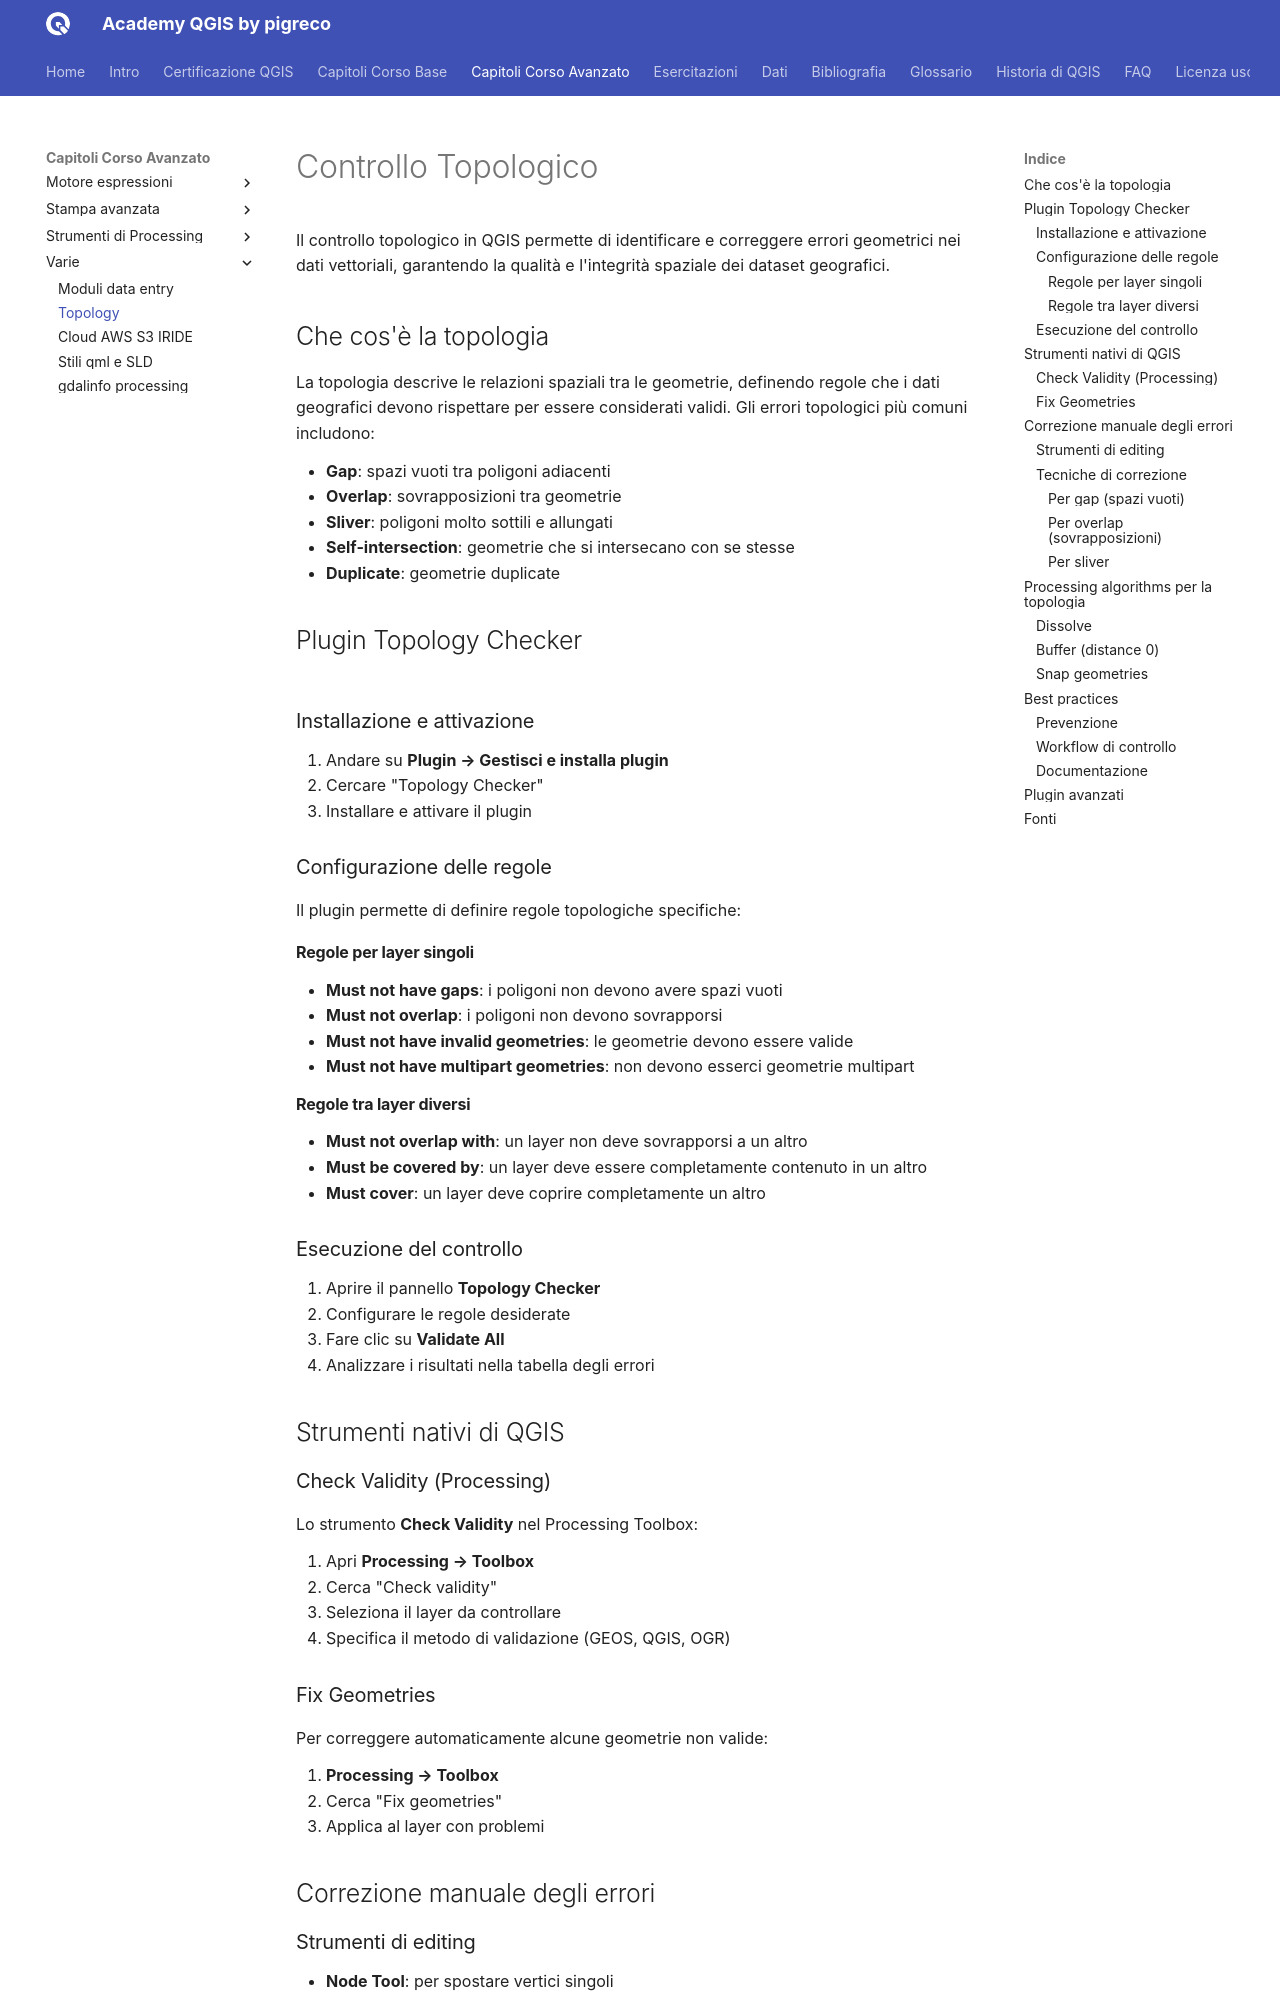

repository: pigreco/academy_qgis_pigreco · page: capitoli/corso_avanzato/04_varie/02_topology.html · generator: mkdocs

---
title: Controllo Topologico
description: Strumenti per il controllo e la correzione degli errori topologici in QGIS
---

# Controllo Topologico

Il controllo topologico in QGIS permette di identificare e correggere errori geometrici nei dati vettoriali, garantendo la qualità e l'integrità spaziale dei dataset geografici.

## Che cos'è la topologia

La topologia descrive le relazioni spaziali tra le geometrie, definendo regole che i dati geografici devono rispettare per essere considerati validi. Gli errori topologici più comuni includono:

- **Gap**: spazi vuoti tra poligoni adiacenti
- **Overlap**: sovrapposizioni tra geometrie
- **Sliver**: poligoni molto sottili e allungati
- **Self-intersection**: geometrie che si intersecano con se stesse
- **Duplicate**: geometrie duplicate

## Plugin Topology Checker

![](../../../imgs/varie/topology/img_01.png){.center-img .img-60}

### Installazione e attivazione

1. Andare su **Plugin → Gestisci e installa plugin**
2. Cercare "Topology Checker"
3. Installare e attivare il plugin

### Configurazione delle regole

Il plugin permette di definire regole topologiche specifiche:

#### Regole per layer singoli

- **Must not have gaps**: i poligoni non devono avere spazi vuoti
- **Must not overlap**: i poligoni non devono sovrapporsi
- **Must not have invalid geometries**: le geometrie devono essere valide
- **Must not have multipart geometries**: non devono esserci geometrie multipart

#### Regole tra layer diversi

- **Must not overlap with**: un layer non deve sovrapporsi a un altro
- **Must be covered by**: un layer deve essere completamente contenuto in un altro
- **Must cover**: un layer deve coprire completamente un altro

### Esecuzione del controllo

1. Aprire il pannello **Topology Checker**
2. Configurare le regole desiderate
3. Fare clic su **Validate All**
4. Analizzare i risultati nella tabella degli errori

## Strumenti nativi di QGIS
